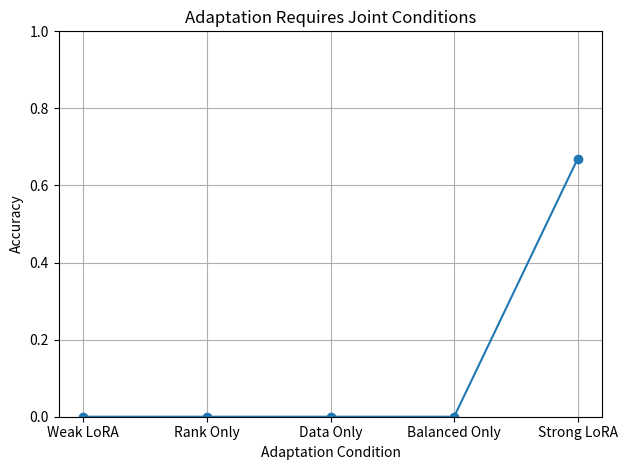

Here is the Python script that generated this plot:
# Plot ablation results showing that adaptation requires joint conditions

import matplotlib.pyplot as plt


scenarios = [
    "Weak LoRA",
    "Rank Only",
    "Data Only",
    "Balanced Only",
    "Strong LoRA"
]

accuracies = [0.0, 0.0, 0.0, 0.0, 0.67]


plt.figure()

plt.plot(scenarios, accuracies, marker="o")

plt.xlabel("Adaptation Condition")
plt.ylabel("Accuracy")
plt.title("Adaptation Requires Joint Conditions")

plt.ylim(0, 1.0)
plt.grid()

plt.tight_layout()
plt.savefig("ablation.png")

plt.show()
